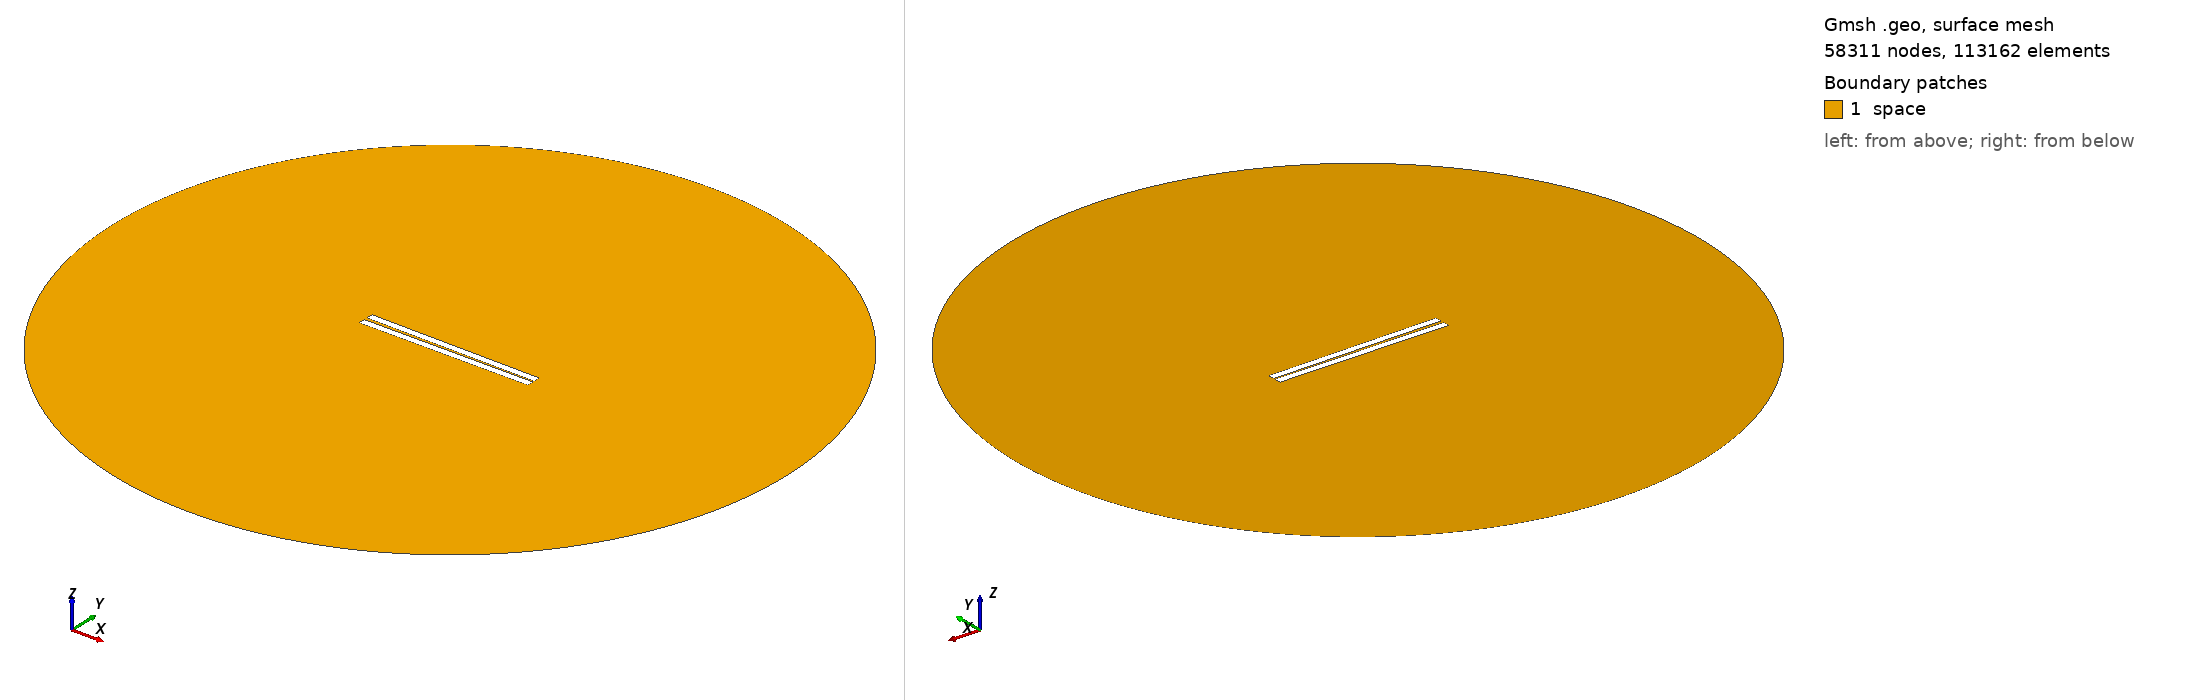

Gmsh geometry script, surface-meshed: 58311 nodes, 113162 surface elements. Boundary patches (legend numbers): 1 space. Left view from above one corner, right view from below the opposite corner. Legend entries are the model's physical surfaces. The drawing asked Gmsh for element sizes between 1% and 20% of the model's largest extent; the script's own settings can give other sizes.

=== geometry_angle_-0.6551724137931034.geo (drawn) ===
// Set the geometry kernel
SetFactory("OpenCASCADE");

//---------------------------------------
// Rectangles
//---------------------------------------

// Rectangle 1 (top)
Point(1) = {-50, 1, 0, 1.0};
Point(2) = { 50, 1, 0, 1.0};
Point(3) = { 50, 5, 0, 1.0};
Point(4) = {-50, 5, 0, 1.0};

Line(1) = {1, 2};
Line(2) = {2, 3};
Line(3) = {3, 4};
Line(4) = {4, 1};

Line Loop(1) = {1, 2, 3, 4};
Plane Surface(1) = {1};

Rotate { {0, 0, 1}, {-50,  1,  0}, -0.011 } {
  Surface{1};
}

// Rectangle 2 (bottom)
Point(5) = {-50, -1, 0, 1.0};
Point(6) = { 50, -1, 0, 1.0};
Point(7) = { 50,  -5, 0, 1.0};
Point(8) = {-50,  -5, 0, 1.0};

Line(5) = {5, 6};
Line(6) = {6, 7};
Line(7) = {7, 8};
Line(8) = {8, 5};

Line Loop(2) = {5, 6, 7, 8};
Plane Surface(2) = {2}; 


//---------------------------------------
// Circle
//---------------------------------------

// Define points
Point(9) = {0, 0, 0};        // Center
Point(10) = {200, 0, 0};     // Start point
Point(11) = {0, 200, 0};     // 90 degrees
Point(12) = {-200, 0, 0};    // 180 degrees
Point(13) = {0, -200, 0};    // 270 degrees

// Define circle arcs (each needs start, center, end)
Circle(9) = {10, 9, 11};
Circle(10) = {11, 9, 12};
Circle(11) = {12, 9, 13};
Circle(12) = {13, 9, 10};

// Define curve loop and surface if needed
Curve Loop(3) = {9, 10, 11, 12};
Surface(3) = {3};

//---------------------------------------
// Define Physical Groups
//---------------------------------------                

//--- Physical Curves
// Physical groups for boundaries
Physical Line("upper_plate", 10) = {1, 2, 3, 4};
Physical Line("lower_plate", 11) = {5, 6, 7, 8};
Physical Line("boundary", 20) = {9, 10, 11, 12};  

// Subtract Rectangles from Circle
BooleanDifference{ Surface{3}; Delete; }{ Surface{1}; Surface{2}; Delete; }
//--- Physical Surfaces
Physical Surface("space", 30) = {3};


//---------------------------------------
// Fine mesh near the plates
//--------------------------------------- 

// Define a distance field for mesh refinement
Field[1] = Distance;
Field[1].CurvesList = {1, 2, 3, 4, 5, 6, 7, 8};  // Rectangle curves
Field[1].NumPointsPerCurve = 200;

// Define threshold field to control mesh size based on distance to attractor
Field[2] = Threshold;
Field[2].IField = 1;
Field[2].LcMin = 0.1; // Minimum element size near the attractor
Field[2].LcMax = 10;  // Maximum element size away from the attractor
Field[2].DistMin = 0.01;
Field[2].DistMax = 40;

Background Field = 2;

//---------------------------------------
// 6. Generate the Mesh
//---------------------------------------
Mesh 2;  // 2D mesh generation
